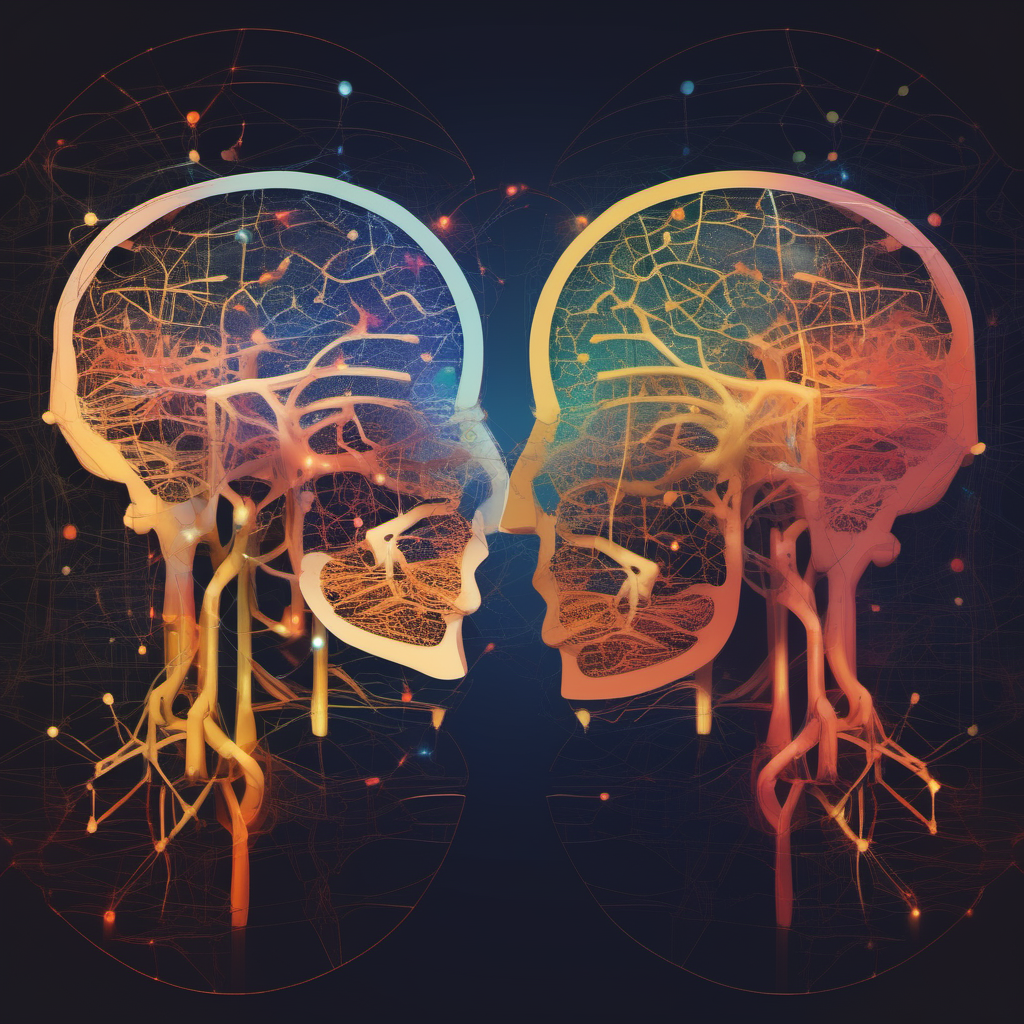
Generation parameters embedded in this image by AUTOMATIC1111 Stable Diffusion web UI or a fork of it (Forge, ...) (PNG 'parameters' text chunk):
stylized left and right brain networks connected
Steps: 40, Sampler: Euler a, CFG scale: 7, Seed: 2012398995, Size: 1024x1024, Model hash: 31e35c80fc, Model: sd_xl_base_1.0, Version: v1.6.0